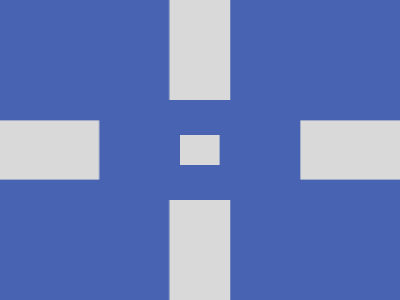

Reproduce this picture with HTML and CSS.

<!-- Here added closing tags to format the code properly -->
<!-- Method 1 -->
<style>
    *>* {
        background: #D9D9D9;
        border: 35px solid;
        color: 4763B1;
        margin: 25%145;
        box-shadow: 48q 0, 122q 116q 0 30px, 122q -116q 0 30px;
        -webkit-box-reflect: left -116q
    }
</style>